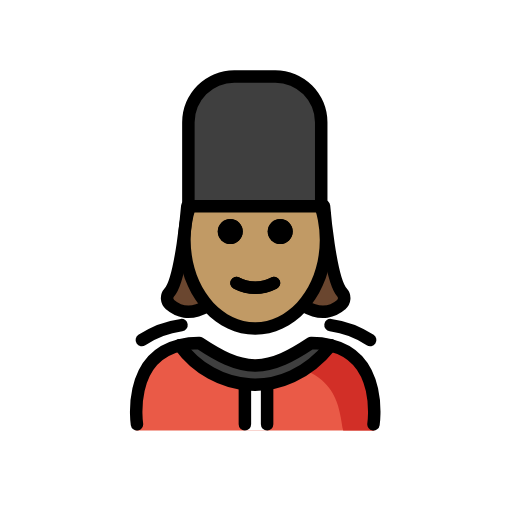
t = 0.00 s
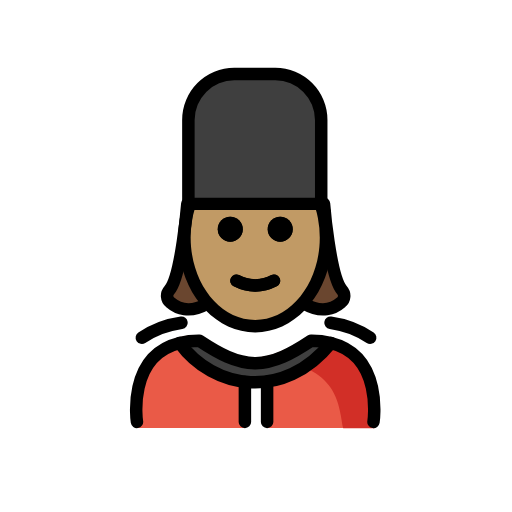
t = 0.48 s
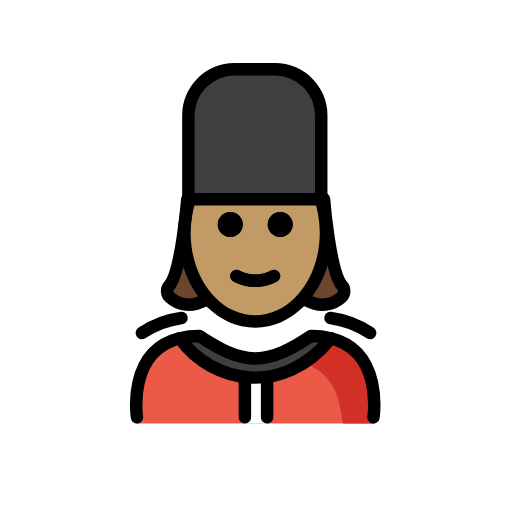
t = 1.43 s
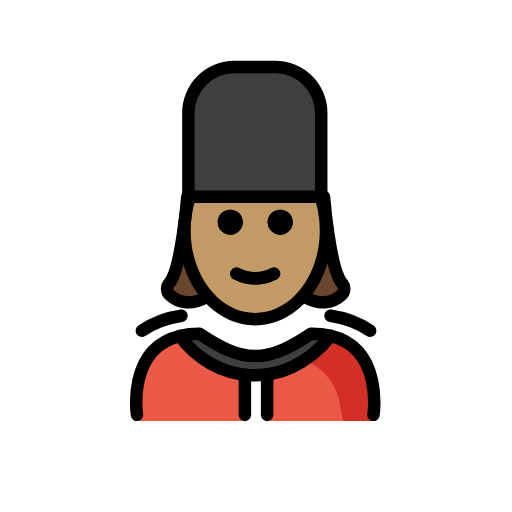
t = 1.90 s
t = 2.38 s: frame unchanged from t = 1.43 s, image omitted
t = 3.33 s: frame unchanged from t = 0.48 s, image omitted

The animated SVG that drew these frames (rendered in a browser with its animation timeline set to each time). Animation: 1 SMIL element (animateTransform=1); one cycle of 3.80 s, repeats indefinitely.

<?xml version='1.0' encoding='utf-8'?>
<svg xmlns="http://www.w3.org/2000/svg" id="emoji" viewBox="-5 -5 82 82" width="200" height="200" role="img">
  <title>OpenMoji: woman guard: medium skin tone</title><g><g id="color">
    <path fill="#3f3f3f" d="M24.8721,28.026H46.1446v-13.44a7.3521,7.3521,0,0,0-7.352-7.3521H32.2241a7.3521,7.3521,0,0,0-7.352,7.3521Z" />
    <path fill="#ea5a47" d="M54.92,63.9415s4.011-14.0016-10.3-14.8974c-3.1919,2.1193-5.9264,3.5838-9,3.5775h.125c-3.0736.0063-5.8082-1.4582-9-3.5775-12,0-10,14.8974-10,14.8974" />
    <path fill="#d22f27" d="M45.3616,49.09c-3.1127,2.0751-4.9834,3.24-8.9725,3.8183,12.8266.404,12.8266,7.1094,13.5749,11.0371h5.0206S57.1448,49.09,45.3616,49.09Z" />
    <polygon fill="#fff" points="38 57.061 33.817 57.061 34.117 63.943 37.8 63.943 38 57.061" />
    <path fill="#3f3f3f" d="M44.8159,49.9433a13.1666,13.1666,0,0,1,3.17.36c-7.49,9.31-18.82,7.44-24.21,0a13.0806,13.0806,0,0,1,3.16-.36c3.16,2.09,5.86,3.55,8.88,3.59h.12C38.9559,53.4933,41.6659,52.0333,44.8159,49.9433Z" />
  </g>
  <g id="hair">
    <g>
      <polygon fill="#6a462f" points="24 29 24 32 24 36 23 39 22 42 23 45 25 45 27 45 28.132 43.559 27.556 42.127 25.37 36.959 25 32 26 28 27 27 24 29" />
      <polygon fill="#6a462f" points="48 29 48 32 48 36 49 39 50 42 49 45 47 45 45 45 43.868 43.559 44.591 42.43 46.777 37.262 47.1 32.801 46.074 28.149 45 27 48 29" />
    </g>
  </g>
  <g id="skin">
    <g id="skin-2">
      <path fill="#c19a65" d="M47.2076,33.8665a15.9638,15.9638,0,0,0-1.2315-6.2084L25.39,28.0256a16.0277,16.0277,0,0,0-1.082,5.841,16.49,16.49,0,0,0,.2326,2.77c1.0677,6.2642,5.49,10.9764,11.5946,10.9764s10.2669-5.1983,10.8175-10.8467A16.4563,16.4563,0,0,0,47.2076,33.8665Z" />
    </g>
  </g>
  <g id="line">
    <g id="line-2">
      <path d="M41.88,32.0871a2,2,0,1,1-2-2,2.0007,2.0007,0,0,1,2,2" />
      <path d="M33.88,32.0871a2,2,0,1,1-2-2,2.0007,2.0007,0,0,1,2,2" />
      <path d="M35.88,42.09a7.6528,7.6528,0,0,1-3.4473-.8579,1,1,0,0,1,.8946-1.7891,5.3772,5.3772,0,0,0,5.1054,0,1,1,0,0,1,.8946,1.7891A7.6528,7.6528,0,0,1,35.88,42.09Z" />
      <path fill="none" stroke="#000" stroke-linecap="round" stroke-linejoin="round" stroke-width="2" d="M16.9359,62.9433s-1.62-10.56,6.84-12.64a13.0806,13.0806,0,0,1,3.16-.36c3.16,2.09,5.86,3.55,8.88,3.59h.12c3.02-.04,5.73-1.5,8.88-3.59a13.1666,13.1666,0,0,1,3.17.36c8.45,2.09,6.83,12.64,6.83,12.64" />
      <path fill="none" stroke="#000" stroke-linecap="round" stroke-linejoin="round" stroke-width="2" d="M23.7759,50.3033c5.39,7.44,16.72,9.31,24.21,0" />
      <path d="M34.2207,63.9531a.9994.9994,0,0,1-1-1V56.5518a1,1,0,0,1,2,0v6.4013A.9994.9994,0,0,1,34.2207,63.9531Z" />
      <path d="M37.7793,63.9531a.9994.9994,0,0,1-1-1V56.5205a1,1,0,0,1,2,0v6.4326A.9994.9994,0,0,1,37.7793,63.9531Z" />
      <path d="M46.4443,29.0259H25.1719a1,1,0,0,1-1-1V14.5864a8.3621,8.3621,0,0,1,8.3525-8.3525h6.5684a8.3613,8.3613,0,0,1,8.3515,8.3525v13.44A1,1,0,0,1,46.4443,29.0259Zm-20.2724-2H45.4443V14.5864a6.3593,6.3593,0,0,0-6.3515-6.3525H32.5244a6.36,6.36,0,0,0-6.3525,6.3525Z" />
      <path d="M41.8758,32.0792a2,2,0,1,1-2-2,2.0007,2.0007,0,0,1,2,2" />
      <path d="M33.8758,32.0792a2,2,0,1,1-2-2,2.0007,2.0007,0,0,1,2,2" />
      <path d="M35.8757,42.0817a7.6541,7.6541,0,0,1-3.4473-.8579,1,1,0,0,1,.8946-1.7891,5.3772,5.3772,0,0,0,5.1054,0,1,1,0,0,1,.8946,1.7891A7.6544,7.6544,0,0,1,35.8757,42.0817Z" />
      <path d="M35.876,48.6133c-6.8037,0-12.3389-6.8067-12.3389-15.1734a18.26,18.26,0,0,1,.82-5.4565,1,1,0,1,1,1.9082.5977,16.2548,16.2548,0,0,0-.7285,4.8588c0,7.2642,4.6377,13.1734,10.3389,13.1734S46.2139,40.7041,46.2139,33.44a16.62,16.62,0,0,0-.3018-3.17,15.84,15.84,0,0,0-.4209-1.6723,1,1,0,0,1,1.91-.5938,17.86,17.86,0,0,1,.4736,1.8843,18.619,18.619,0,0,1,.3389,3.5517C48.2139,41.8066,42.6787,48.6133,35.876,48.6133Z" />
      <path fill="none" stroke="#000" stroke-linecap="round" stroke-linejoin="round" stroke-width="2" d="M17.7153,49.4632a15.0763,15.0763,0,0,1,6.3522-2.3986" />
      <path fill="none" stroke="#000" stroke-linecap="round" stroke-linejoin="round" stroke-width="2" d="M54.2847,49.4632a15.0763,15.0763,0,0,0-6.3522-2.3986" />
    </g>
    <path fill="none" stroke="#000" stroke-linecap="round" stroke-linejoin="round" stroke-width="2" d="M28.1323,44.0457c-2.8064,1.58-4.7476.7338-5.8883-.2663a1.3329,1.3329,0,0,1-.1494-1.9094C24.05,39.75,25,28,25,28" />
    <path fill="none" stroke="#000" stroke-linecap="round" stroke-linejoin="round" stroke-width="2" d="M43.7589,44.0457c2.8065,1.58,4.7476.7338,5.8884-.2663a1.3329,1.3329,0,0,0,.1494-1.9094C47.8414,39.75,46.8913,28,46.8913,28" />
  </g>
<animateTransform attributeName="transform" type="translate" values="0 0;0 -1.5;0 0" dur="3.8s" repeatCount="indefinite" /></g></svg>
